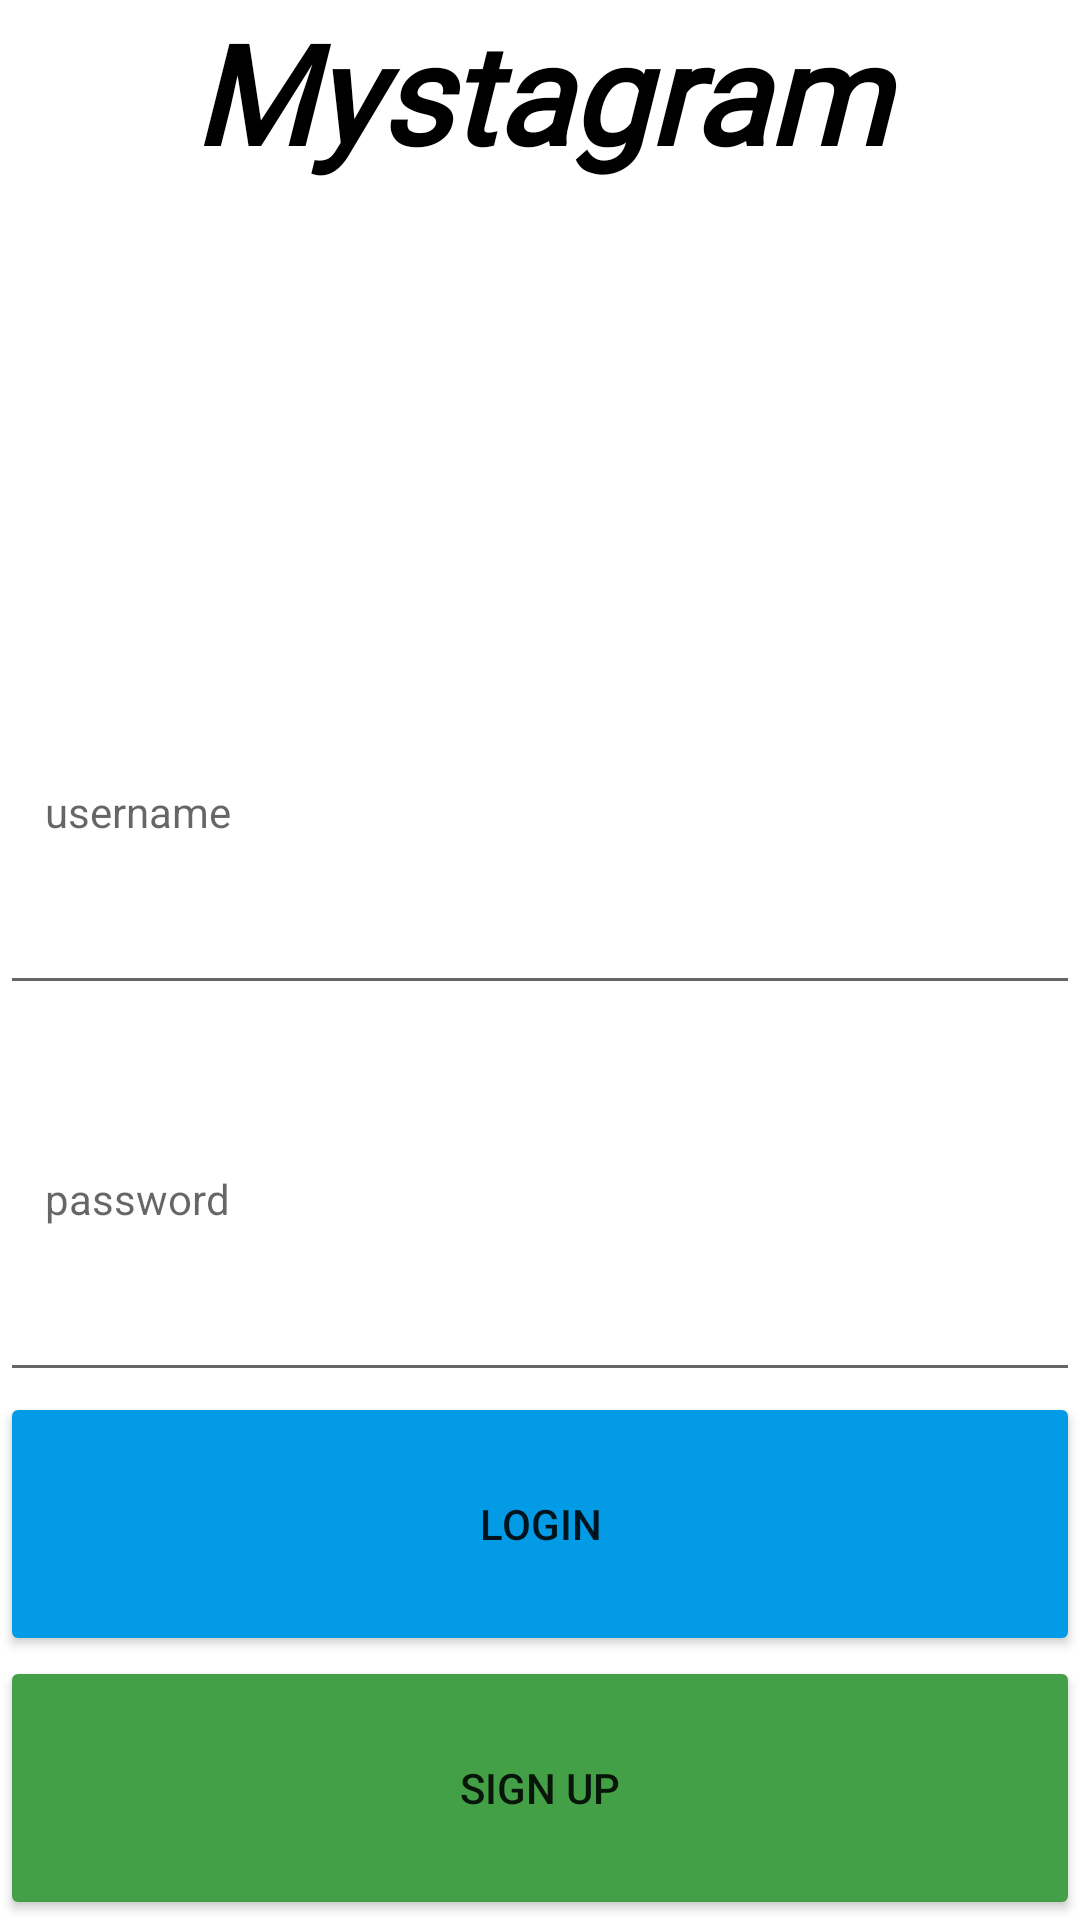

Reconstruct the res/layout file that produces this screen, plus the resources it refers to.
<!-- AndroidManifest.xml: application theme Theme.Mystagram -->
<!-- res/layout/activity_login.xml -->
<?xml version="1.0" encoding="utf-8"?>
<LinearLayout xmlns:android="http://schemas.android.com/apk/res/android"
    xmlns:app="http://schemas.android.com/apk/res-auto"
    xmlns:tools="http://schemas.android.com/tools"
    android:id="@+id/linearLayout"
    android:layout_width="match_parent"
    android:layout_height="wrap_content"
    android:layout_margin="16dp"
    android:orientation="vertical"
    tools:context=".LoginActivity">

    <TextView
        android:id="@+id/textView"
        android:layout_width="match_parent"
        android:layout_height="166dp"
        android:layout_weight="1"
        android:fontFamily="@font/bungee_shade"
        android:text="@string/mystagram"
        android:textAlignment="center"
        android:textAllCaps="false"
        android:textColor="@color/black"
        android:textSize="46sp"
        android:textStyle="bold|italic" />

    <EditText
        android:id="@+id/etUsername"
        style="@style/Widget.MaterialComponents.TextInputLayout.OutlinedBox"
        android:layout_width="match_parent"
        android:layout_height="wrap_content"
        android:layout_weight="2"
        android:ems="10"
        android:hint="@string/username"
        android:padding="15dp"
        tools:ignore="TouchTargetSizeCheck" />

    <EditText
        android:id="@+id/etPassword"
        style="@style/Widget.MaterialComponents.TextInputLayout.OutlinedBox"
        android:layout_width="match_parent"
        android:layout_height="wrap_content"
        android:layout_weight="2"
        android:ems="10"
        android:hint="@string/password"
        android:inputType="textPassword"
        android:padding="15dp"
        tools:ignore="TouchTargetSizeCheck" />

    <Button
        android:id="@+id/btnLogin"
        android:layout_width="match_parent"
        android:layout_height="wrap_content"
        android:layout_weight="1"
        android:backgroundTint="#039BE5"
        android:text="@string/login" />

    <Button
        android:id="@+id/btnSignin"
        android:layout_width="match_parent"
        android:layout_height="wrap_content"
        android:layout_weight="1"
        android:backgroundTint="#43A047"
        android:text="Sign Up" />

</LinearLayout>
<!-- resources referenced by this layout -->
<resources>
  <string name="login">login</string>
  <string name="mystagram">Mystagram</string>
  <string name="password">password</string>
  <string name="username">username</string>
  <style name="Theme.Mystagram" parent="Theme.MaterialComponents.DayNight.DarkActionBar">
          
          <item name="colorPrimary">@color/purple_500</item>
          <item name="colorPrimaryVariant">@color/purple_700</item>
          <item name="colorOnPrimary">@color/white</item>
          
          <item name="colorSecondary">@color/teal_200</item>
          <item name="colorSecondaryVariant">@color/teal_700</item>
          <item name="colorOnSecondary">@color/black</item>
          
          <item name="android:statusBarColor" tools:targetApi="l">?attr/colorPrimaryVariant</item>
          
      </style>
  <!-- not gathered from this repository: default colours our renderer supplied (Android Studio template values) -->
  <color name="purple_500">#FF6200EE</color>
  <color name="purple_700">#FF3700B3</color>
  <color name="teal_200">#FF03DAC5</color>
  <color name="teal_700">#FF018786</color>
  <color name="black">#FF000000</color>
  <color name="white">#FFFFFFFF</color>
</resources>
